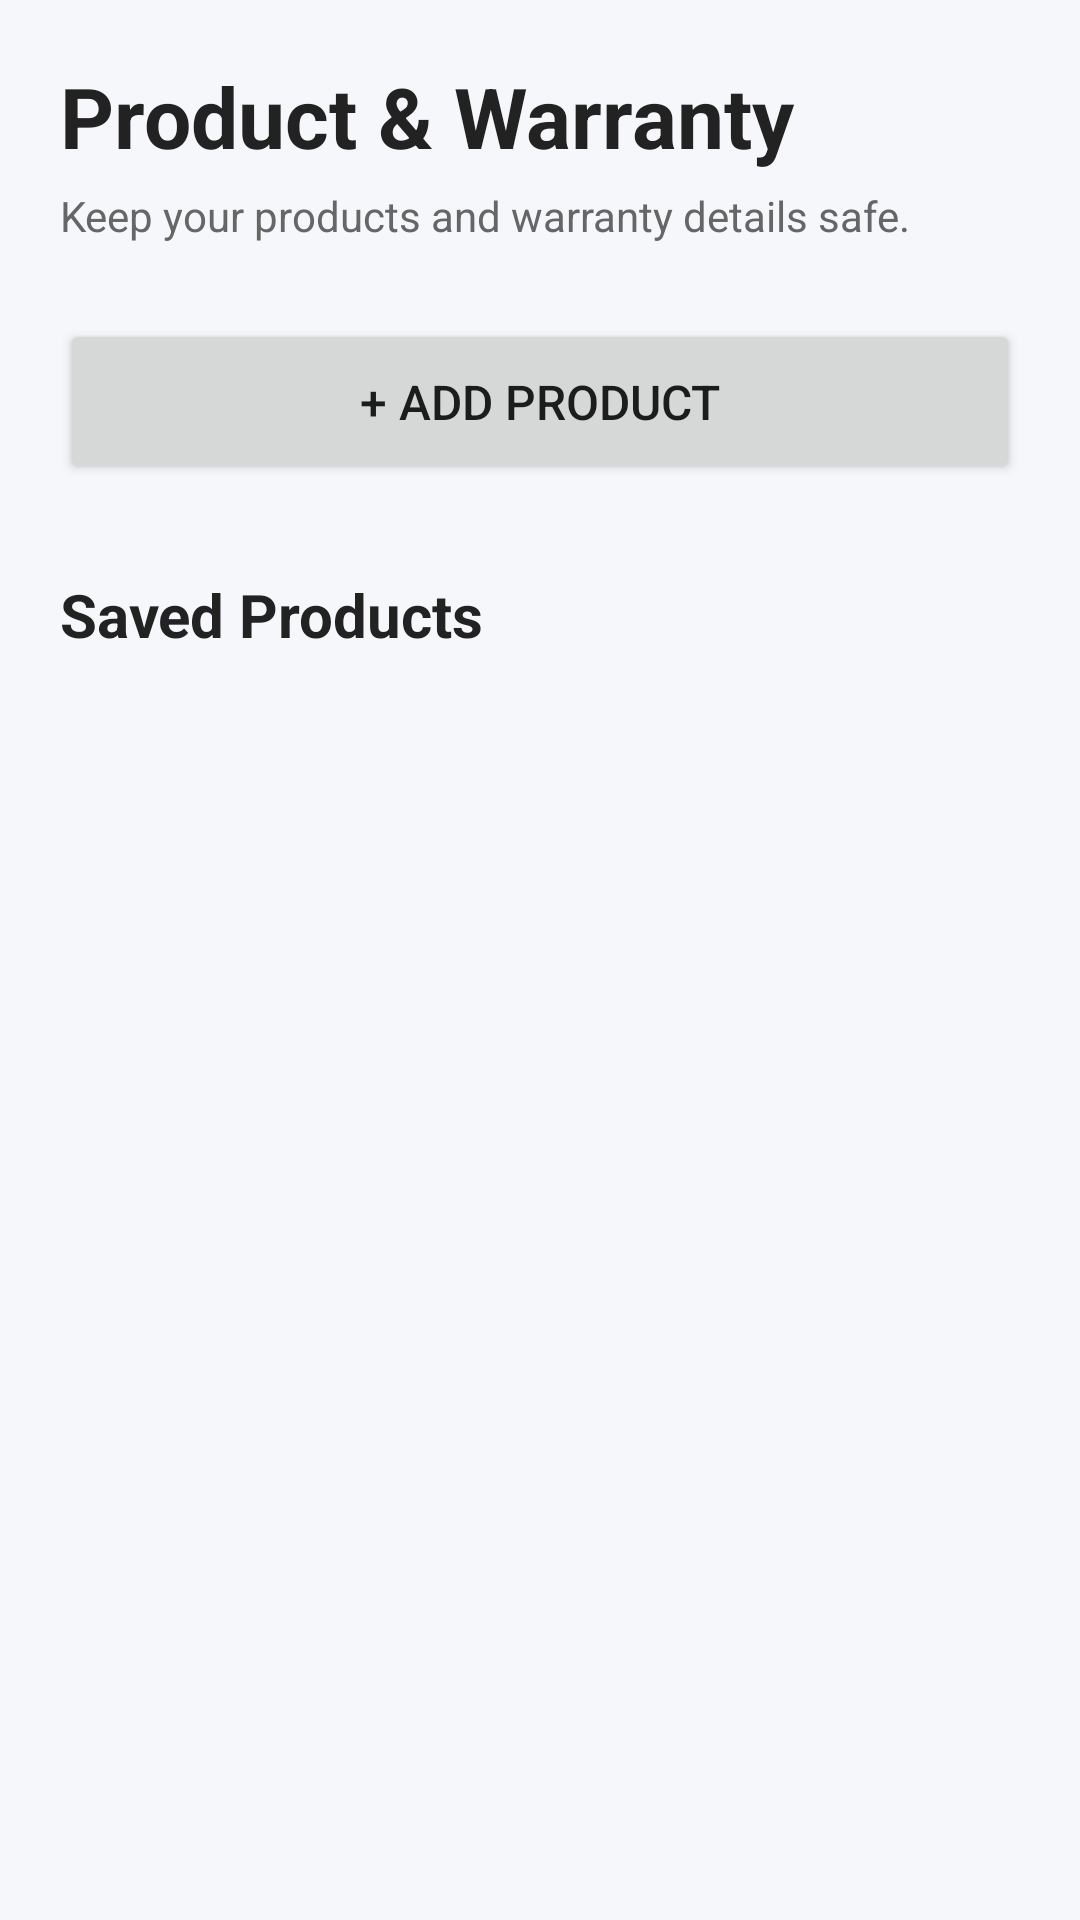

Layout XML and referenced resources for this Android screen:
<!-- AndroidManifest.xml: application theme Theme.Day2Day -->
<!-- res/layout/activity_product.xml -->
<?xml version="1.0" encoding="utf-8"?>
<ScrollView
    xmlns:android="http://schemas.android.com/apk/res/android"
    android:layout_width="match_parent"
    android:layout_height="match_parent"
    android:background="#F5F7FA">

    <LinearLayout
        android:layout_width="match_parent"
        android:layout_height="wrap_content"
        android:orientation="vertical"
        android:padding="20dp">

        <TextView
            android:layout_width="wrap_content"
            android:layout_height="wrap_content"
            android:text="Product &amp; Warranty"
            android:textSize="28sp"
            android:textStyle="bold"
            android:textColor="#222222" />

        <TextView
            android:layout_width="wrap_content"
            android:layout_height="wrap_content"
            android:layout_marginTop="5dp"
            android:text="Keep your products and warranty details safe."
            android:textSize="14sp"
            android:textColor="#666666" />

        <Button
            android:id="@+id/addProductButton"
            android:layout_width="match_parent"
            android:layout_height="55dp"
            android:layout_marginTop="25dp"
            android:text="+ Add Product"
            android:textSize="16sp" />

        <TextView
            android:layout_width="wrap_content"
            android:layout_height="wrap_content"
            android:layout_marginTop="30dp"
            android:text="Saved Products"
            android:textSize="20sp"
            android:textStyle="bold"
            android:textColor="#222222" />

        <LinearLayout
            android:id="@+id/productContainer"
            android:layout_width="match_parent"
            android:layout_height="wrap_content"
            android:layout_marginTop="15dp"
            android:orientation="vertical" />

    </LinearLayout>

</ScrollView>
<!-- resources referenced by this layout -->
<resources>
  <style name="Theme.Day2Day" parent="Theme.AppCompat.Light.NoActionBar">
      </style>
</resources>
